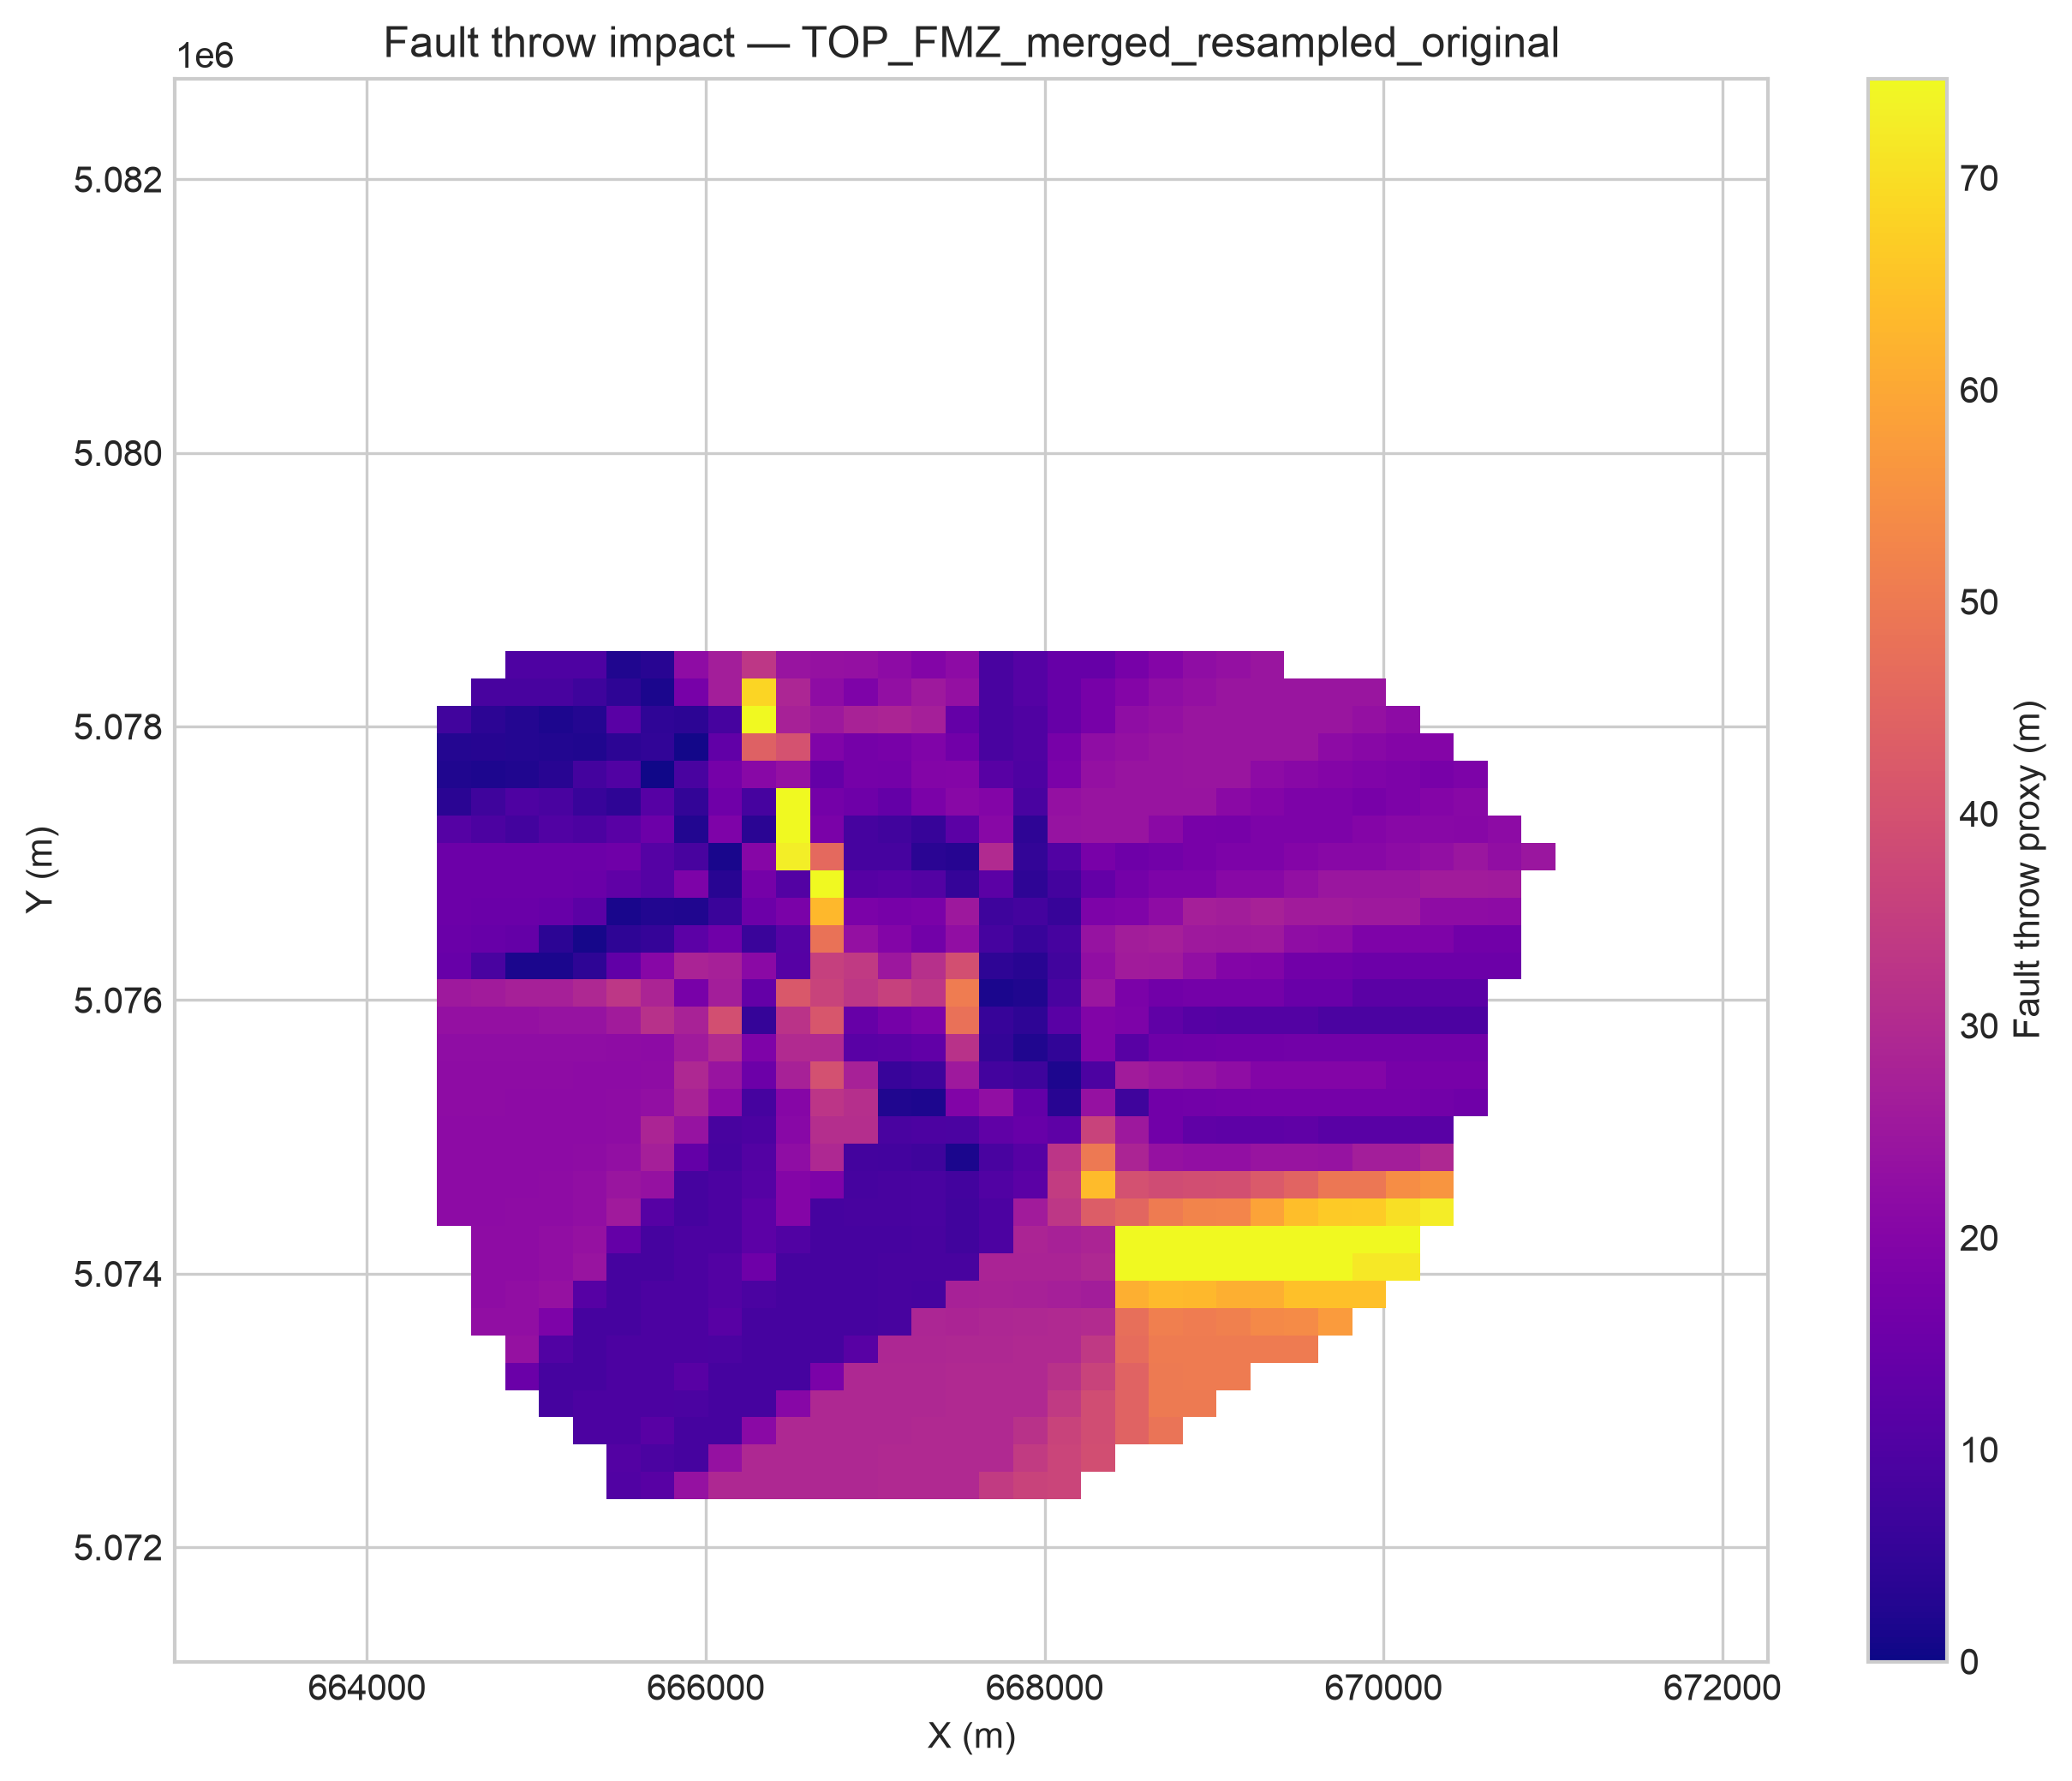

The file beside this chart, header and first rows:
x, y, fault_throw_m, lon, lat
665514, 5072450, 10.47, 11.13, 45.79
665714, 5072450, 11.46, 11.13, 45.79
665914, 5072450, 23.52, 11.13, 45.79
666114, 5072450, 29.44, 11.14, 45.79
666314, 5072450, 29.44, 11.14, 45.79
666514, 5072450, 29.45, 11.14, 45.79
666714, 5072450, 29.46, 11.14, 45.79
666914, 5072450, 29.46, 11.15, 45.79
667114, 5072450, 29.47, 11.15, 45.79
667314, 5072450, 29.48, 11.15, 45.79
667514, 5072450, 29.5, 11.16, 45.79
667714, 5072450, 34.14, 11.16, 45.79
667914, 5072450, 36.38, 11.16, 45.79
668114, 5072450, 36.93, 11.16, 45.79
665514, 5072650, 10.67, 11.13, 45.79
665714, 5072650, 9.104, 11.13, 45.79
665914, 5072650, 8.21, 11.13, 45.79
666114, 5072650, 23.49, 11.14, 45.79
666314, 5072650, 29.44, 11.14, 45.79
666514, 5072650, 29.44, 11.14, 45.79
666714, 5072650, 29.45, 11.14, 45.79
666914, 5072650, 29.46, 11.15, 45.79
667114, 5072650, 29.47, 11.15, 45.79
667314, 5072650, 29.48, 11.15, 45.79
667514, 5072650, 29.5, 11.16, 45.79
667714, 5072650, 29.52, 11.16, 45.79
667914, 5072650, 34.14, 11.16, 45.79
668114, 5072650, 36.86, 11.16, 45.79
668314, 5072650, 39.13, 11.17, 45.79
665314, 5072850, 9.539, 11.13, 45.79
665514, 5072850, 9.542, 11.13, 45.79
665714, 5072850, 11.42, 11.13, 45.79
665914, 5072850, 8.213, 11.13, 45.79
666114, 5072850, 8.218, 11.14, 45.79
666314, 5072850, 21.13, 11.14, 45.79
666514, 5072850, 29.44, 11.14, 45.79
666714, 5072850, 29.44, 11.14, 45.79
666914, 5072850, 29.45, 11.15, 45.79
667114, 5072850, 29.46, 11.15, 45.79
667314, 5072850, 29.48, 11.15, 45.79
667514, 5072850, 29.5, 11.16, 45.79
667714, 5072850, 29.52, 11.16, 45.79
667914, 5072850, 31.83, 11.16, 45.79
668114, 5072850, 36.32, 11.16, 45.79
668314, 5072850, 39.06, 11.17, 45.79
668514, 5072850, 44.48, 11.17, 45.79
668714, 5072850, 48.49, 11.17, 45.79
665114, 5073050, 8.449, 11.12, 45.79
665314, 5073050, 9.537, 11.13, 45.79
665514, 5073050, 9.541, 11.13, 45.79
665714, 5073050, 9.544, 11.13, 45.79
665914, 5073050, 9.107, 11.13, 45.79
666114, 5073050, 8.222, 11.14, 45.79
666314, 5073050, 8.228, 11.14, 45.79
666514, 5073050, 20.44, 11.14, 45.79
666714, 5073050, 29.44, 11.14, 45.79
666914, 5073050, 29.44, 11.15, 45.79
667114, 5073050, 29.45, 11.15, 45.79
667314, 5073050, 29.47, 11.15, 45.79
667514, 5073050, 29.49, 11.16, 45.79
... 801 more rows
